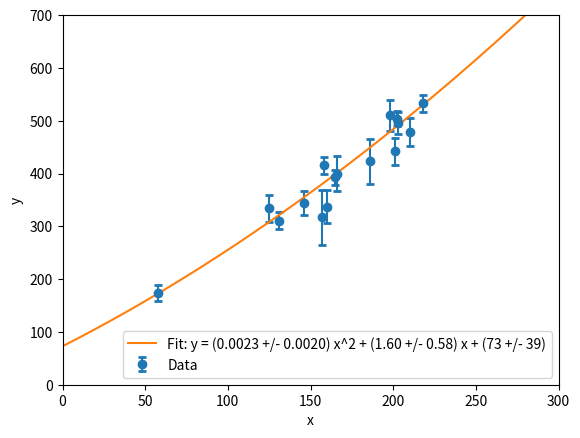

Write the Python code that produced this figure.
"""
Reproducing the Figure 3 in David Hogg's paper "Data analysis recipes: Fitting a model to data"

Considering data points for a quadratic fit. 

"""



import matplotlib.pyplot as plt
import numpy as np


# Data
ID = np.array([1, 2, 3, 4, 5, 6, 7, 8, 9, 10, 11, 12, 13, 14, 15, 16, 17, 18, 19, 20])
x = np.array([201, 244, 47, 287, 203, 58, 210, 202, 198, 158, 165, 201, 157, 131, 166, 160, 186, 125, 218, 146])
y = np.array([592, 401, 583, 402, 495, 173, 479, 504, 510, 416, 393, 442, 317, 311, 400, 337, 423, 334, 533, 344])
sigy = np.array([61, 25, 38, 15, 21, 15, 27, 14, 30, 16, 14, 25, 52, 16, 34, 31, 42, 26, 16, 22])
sigx = np.array([9, 4, 11, 7, 5, 9, 4, 4, 11, 7, 5, 5, 5, 6, 6, 5, 9, 8, 6, 5])
rhoxy = np.array([-0.84, 0.31, 0.64, -0.27, -0.33, 0.67, -0.02, -0.05, -0.84, -0.69, 0.30, -0.46, -0.03, 0.50, 0.73, -0.52, 0.90, 0.40, -0.78, -0.56])

ID = ID[4:].reshape(-1, 1)
x = x[4:].reshape(-1, 1)
y = y[4:].reshape(-1, 1)
sigy = sigy[4:]

# print(ID)
# print(x)
# print(y)
# print(sigy)

A = np.hstack((np.ones_like(x), x, x**2))
# print("A = ", A)
C = np.diag(sigy**2)
C_inv = np.linalg.inv(C)
# C_inv = np.diag(np.ones_like(sigy))

cov_matrix = np.linalg.inv(A.T @ C_inv @ A)
# print(cov_matrix)

def fit_curve(A, C_inv, cov_matrix, y):
    X = cov_matrix @ A.T@ C_inv @ y
    # print("X = ", X)
    return X

# Fit the curve
# Option 1: Unpack the returned array directly
b, m, q = fit_curve(A, C_inv, cov_matrix, y).flatten()

# print("b = ", b)
# print("m = ", m)
# print("q = ", q)

# Calculate uncertainties
A = np.vstack((np.ones_like(x), x)).T

db, dm, dq = np.sqrt(np.diag(cov_matrix))
# print("db = ", db)
# print("dm = ", dm)
# print("dq = ", dq)


# Print the equation
print(f"y = ({q:.4f} +/- {dq:.4f}) x^2 + ({b:.2f} +/- {db:.2f})x + ({m:.2f} +/- {dm:.2f})")

# Plot the data and the fit

xlim_min = 0
xlim_max = 300
ylim_min = 0
ylim_max = 700

plt.errorbar(x.flatten(), y.flatten(), yerr=sigy, fmt='o', capsize=3, capthick=2, label='Data')
x_fit = np.linspace(xlim_min, xlim_max, 100)
y_fit = b + m * x_fit + q * x_fit**2
# for x_val, y_val in zip(x_fit, y_fit):
#     print(f"x_fit: {x_val}, y_fit: {y_val}")
plt.plot(x_fit, y_fit, label=f'Fit: y = ({q:.4f} +/- {dq:.4f}) x^2 + ({m:.2f} +/- {dm:.2f}) x + ({b:.0f} +/- {db:.0f})')

plt.xlabel('x')
plt.ylabel('y')
plt.xlim(xlim_min, xlim_max)
plt.ylim(ylim_min, ylim_max)
plt.legend()
plt.show()
